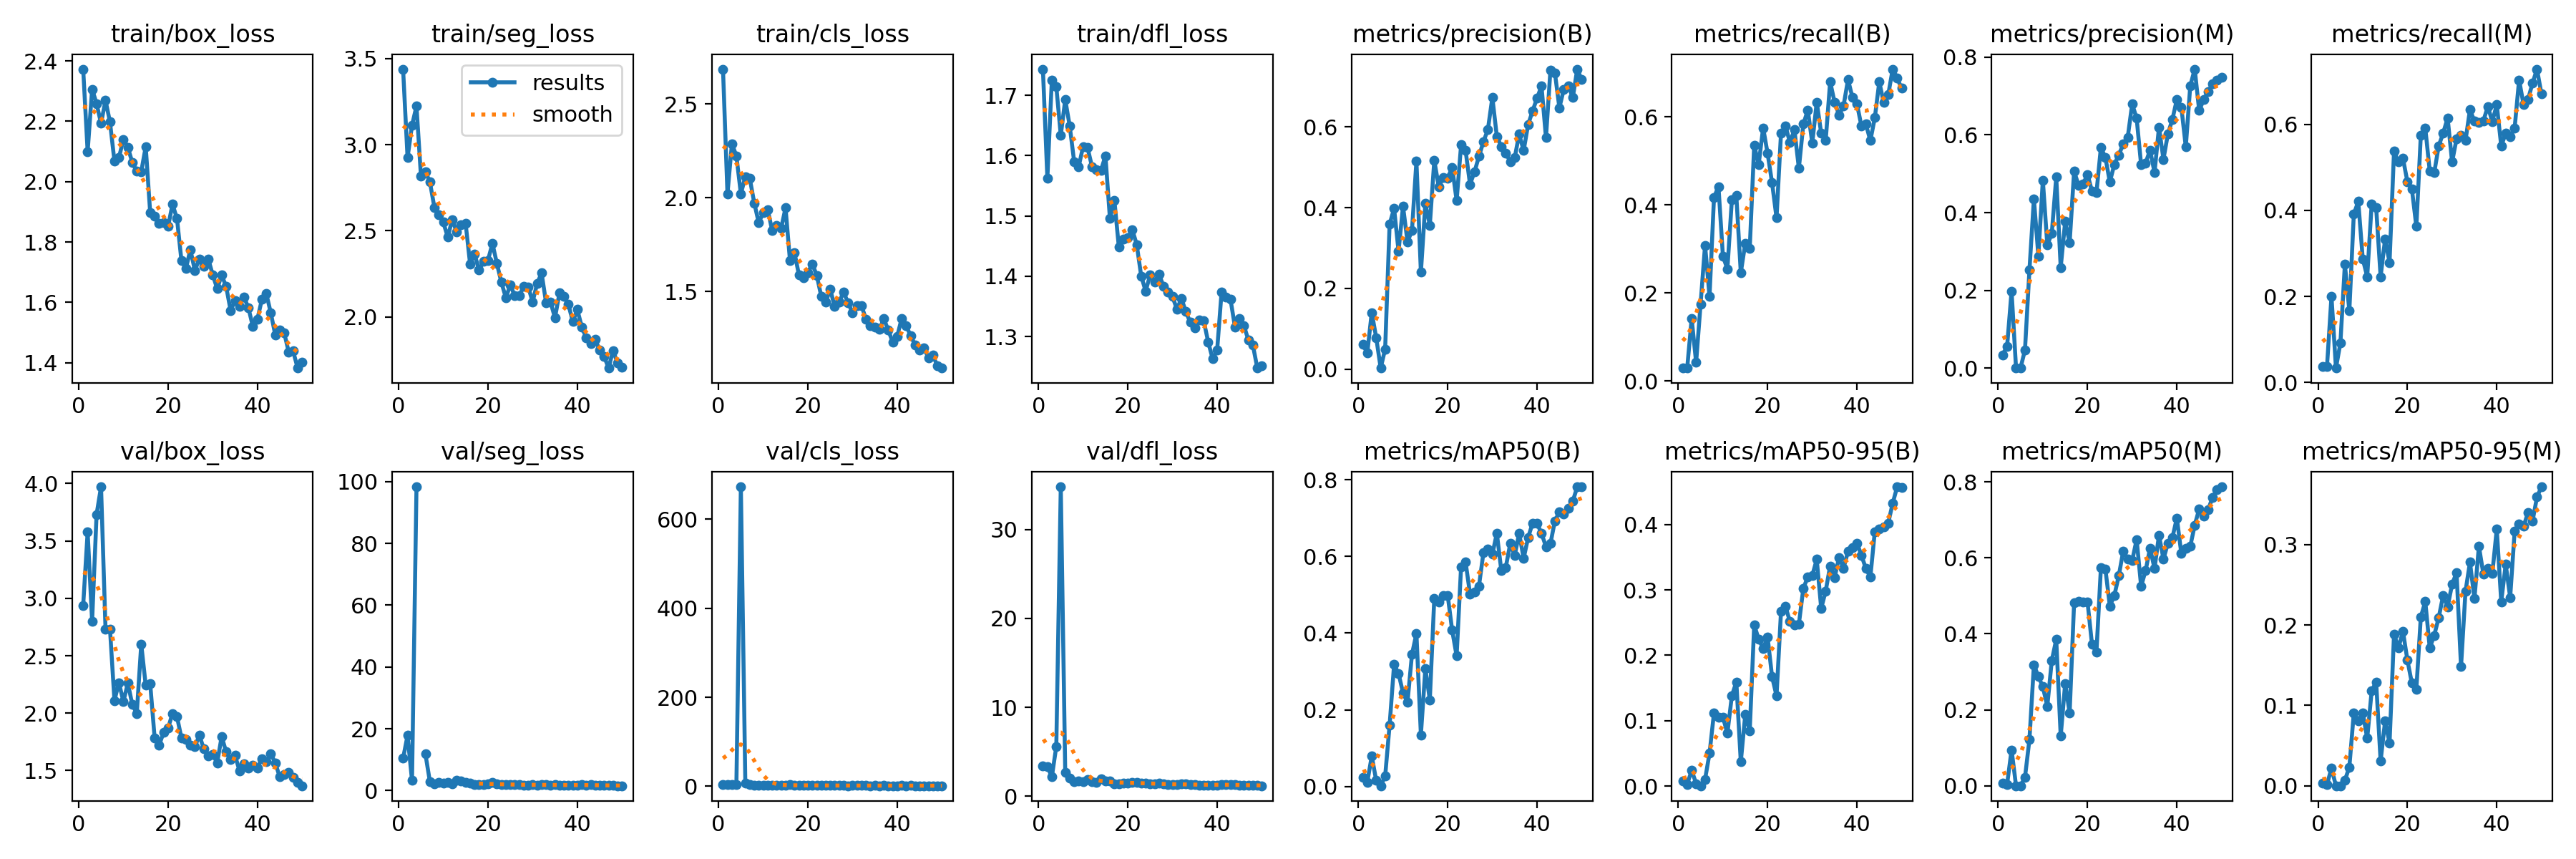

Data behind this chart, as committed beside it:
epoch, time, train/box_loss, train/seg_loss, train/cls_loss, train/dfl_loss, metrics/precision(B), metrics/recall(B), metrics/mAP50(B), metrics/mAP50-95(B), metrics/precision(M), metrics/recall(M), metrics/mAP50(M), metrics/mAP50-95(M), val/box_loss, val/seg_loss, val/cls_loss, val/dfl_loss, lr/pg0, lr/pg1, lr/pg2
1, 11.19, 2.373, 3.439, 2.686, 1.743, 0.06109, 0.02917, 0.02253, 0.00816, 0.03448, 0.0375, 0.00761, 0.00295, 2.939, 10.44, 4.01, 3.375, 0.06928, 0.002189, 0.002189
2, 20.25, 2.099, 2.925, 2.02, 1.562, 0.04025, 0.02917, 0.01071, 0.0028, 0.05629, 0.0375, 0.00386, 0.00179, 3.578, 17.89, 4.273, 3.316, 0.03807, 0.004318, 0.004318
3, 29.17, 2.307, 3.113, 2.288, 1.726, 0.1404, 0.1417, 0.07914, 0.02403, 0.1983, 0.2, 0.09472, 0.02183, 2.801, 3.25, 2.971, 2.155, 0.006782, 0.00636, 0.00636
4, 38.24, 2.259, 3.224, 2.223, 1.714, 0.07803, 0.04167, 0.01518, 0.00391, 0.00069, 0.03333, 0.00038, 9e-05, 3.731, 98.31, 4.5, 5.598, 0.006256, 0.006256, 0.006256
5, 47.47, 2.193, 2.818, 2.021, 1.634, 0.0029, 0.175, 0.00165, 0.00048, 0.00044, 0.09167, 0.00026, 8e-05, 3.971, inf, 673, 34.82, 0.006124, 0.006124, 0.006124
6, 56.66, 2.27, 2.842, 2.112, 1.693, 0.05001, 0.3083, 0.02666, 0.01024, 0.04672, 0.275, 0.02213, 0.00683, 2.733, 11.84, 7.064, 2.644, 0.005993, 0.005993, 0.005993
7, 65.73, 2.198, 2.784, 2.102, 1.649, 0.3594, 0.1917, 0.1601, 0.05006, 0.2524, 0.1667, 0.1216, 0.02327, 2.733, 2.914, 3.764, 2.016, 0.005862, 0.005862, 0.005862
8, 74.75, 2.068, 2.637, 1.972, 1.59, 0.3983, 0.4167, 0.318, 0.112, 0.4355, 0.3917, 0.3184, 0.09082, 2.11, 2.216, 2.278, 1.611, 0.00573, 0.00573, 0.00573
9, 83.42, 2.079, 2.593, 1.867, 1.581, 0.2924, 0.4417, 0.2946, 0.105, 0.2888, 0.4208, 0.2877, 0.08108, 2.266, 2.673, 2.439, 1.731, 0.005599, 0.005599, 0.005599
10, 92.11, 2.14, 2.55, 1.921, 1.615, 0.4037, 0.2833, 0.2441, 0.1052, 0.4837, 0.2875, 0.2606, 0.0909, 2.1, 2.452, 2.304, 1.659, 0.005468, 0.005468, 0.005468
11, 101.3, 2.114, 2.463, 1.938, 1.613, 0.3156, 0.2542, 0.2193, 0.08074, 0.3169, 0.2458, 0.2093, 0.05907, 2.261, 2.685, 2.509, 1.834, 0.005336, 0.005336, 0.005336
12, 110.2, 2.064, 2.566, 1.826, 1.582, 0.343, 0.4112, 0.3442, 0.1382, 0.3465, 0.4154, 0.3294, 0.1183, 2.073, 2.116, 1.961, 1.591, 0.005205, 0.005205, 0.005205
13, 119.1, 2.034, 2.492, 1.851, 1.577, 0.5154, 0.4208, 0.3993, 0.1593, 0.4916, 0.407, 0.3851, 0.1292, 1.998, 3.425, 1.801, 1.528, 0.005073, 0.005073, 0.005073
14, 127.8, 2.033, 2.533, 1.835, 1.576, 0.2399, 0.2458, 0.1346, 0.03702, 0.2591, 0.2458, 0.1308, 0.03078, 2.6, 3.14, 2.73, 1.958, 0.004942, 0.004942, 0.004942
15, 137.2, 2.116, 2.542, 1.946, 1.599, 0.4107, 0.3125, 0.3074, 0.1094, 0.3774, 0.3333, 0.2699, 0.08055, 2.242, 2.607, 2.132, 1.697, 0.004811, 0.004811, 0.004811
16, 146.1, 1.897, 2.307, 1.664, 1.496, 0.3568, 0.3004, 0.226, 0.08436, 0.3227, 0.2792, 0.1916, 0.05318, 2.257, 2.496, 3.048, 1.73, 0.004679, 0.004679, 0.004679
17, 155.5, 1.886, 2.365, 1.708, 1.526, 0.5171, 0.5355, 0.4912, 0.2466, 0.5068, 0.5375, 0.4825, 0.1883, 1.782, 1.973, 1.558, 1.401, 0.004548, 0.004548, 0.004548
18, 164.2, 1.861, 2.272, 1.589, 1.448, 0.4519, 0.4917, 0.4819, 0.2246, 0.4702, 0.5125, 0.4855, 0.1717, 1.722, 1.976, 1.477, 1.374, 0.004416, 0.004416, 0.004416
19, 172.9, 1.864, 2.321, 1.574, 1.462, 0.4751, 0.575, 0.4973, 0.2108, 0.4736, 0.521, 0.4837, 0.1922, 1.83, 2.043, 2.2, 1.461, 0.004285, 0.004285, 0.004285
20, 181.6, 1.851, 2.329, 1.601, 1.464, 0.4734, 0.5169, 0.4987, 0.2279, 0.4985, 0.4667, 0.4842, 0.1562, 1.869, 2.084, 1.578, 1.466, 0.004154, 0.004154, 0.004154
21, 190.3, 1.925, 2.426, 1.648, 1.478, 0.5004, 0.45, 0.4074, 0.1673, 0.4556, 0.4498, 0.3727, 0.1276, 1.997, 2.559, 1.87, 1.573, 0.004022, 0.004022, 0.004022
22, 199.2, 1.877, 2.31, 1.585, 1.453, 0.4176, 0.3704, 0.3406, 0.1381, 0.4512, 0.3625, 0.3514, 0.1204, 1.97, 2.217, 2.494, 1.544, 0.003891, 0.003891, 0.003891
23, 208.2, 1.738, 2.201, 1.474, 1.401, 0.5555, 0.5625, 0.5737, 0.2668, 0.5678, 0.575, 0.574, 0.2101, 1.782, 1.981, 1.426, 1.421, 0.00376, 0.00376, 0.00376
24, 217.1, 1.712, 2.112, 1.444, 1.375, 0.5421, 0.5792, 0.586, 0.2749, 0.5418, 0.5913, 0.5706, 0.2293, 1.769, 1.879, 1.464, 1.443, 0.003628, 0.003628, 0.003628
25, 226, 1.774, 2.185, 1.511, 1.402, 0.4577, 0.5417, 0.502, 0.2516, 0.4789, 0.4917, 0.4731, 0.1714, 1.72, 2.002, 1.489, 1.379, 0.003497, 0.003497, 0.003497
26, 234.6, 1.706, 2.123, 1.42, 1.391, 0.4889, 0.5708, 0.5077, 0.2465, 0.5243, 0.4875, 0.5006, 0.1872, 1.705, 1.991, 1.51, 1.406, 0.003365, 0.003365, 0.003365
27, 243.4, 1.743, 2.122, 1.444, 1.404, 0.5272, 0.4832, 0.5228, 0.2477, 0.5484, 0.55, 0.5527, 0.2091, 1.808, 1.916, 1.564, 1.444, 0.003234, 0.003234, 0.003234
28, 251.6, 1.719, 2.178, 1.497, 1.383, 0.5634, 0.5833, 0.6098, 0.3026, 0.577, 0.5796, 0.618, 0.2369, 1.689, 1.851, 1.372, 1.354, 0.003103, 0.003103, 0.003103
29, 260, 1.744, 2.175, 1.44, 1.374, 0.5938, 0.6152, 0.6194, 0.3198, 0.5938, 0.6152, 0.5969, 0.2228, 1.627, 1.787, 1.337, 1.309, 0.002971, 0.002971, 0.002971
30, 268.5, 1.691, 2.087, 1.386, 1.366, 0.673, 0.5403, 0.6059, 0.322, 0.6797, 0.5125, 0.5929, 0.2506, 1.637, 1.878, 1.412, 1.303, 0.00284, 0.00284, 0.00284
31, 277.5, 1.645, 2.193, 1.424, 1.346, 0.5765, 0.6333, 0.6607, 0.3469, 0.6427, 0.5667, 0.6479, 0.2654, 1.568, 1.792, 1.374, 1.295, 0.002708, 0.002708, 0.002708
32, 286.5, 1.69, 2.255, 1.425, 1.363, 0.5517, 0.5625, 0.5638, 0.2718, 0.5231, 0.575, 0.5253, 0.1482, 1.797, 2.068, 1.63, 1.387, 0.002577, 0.002577, 0.002577
33, 295.6, 1.653, 2.083, 1.352, 1.341, 0.5354, 0.5458, 0.5716, 0.2983, 0.5275, 0.5625, 0.5658, 0.2419, 1.663, 1.901, 1.386, 1.341, 0.002446, 0.002446, 0.002446
34, 304.4, 1.573, 2.086, 1.318, 1.323, 0.5144, 0.6798, 0.6337, 0.3369, 0.5613, 0.6344, 0.6256, 0.2781, 1.596, 1.782, 1.264, 1.305, 0.002314, 0.002314, 0.002314
35, 313.1, 1.605, 1.994, 1.309, 1.314, 0.5238, 0.6326, 0.6025, 0.3191, 0.5031, 0.6076, 0.5716, 0.2329, 1.631, 1.855, 1.45, 1.315, 0.002183, 0.002183, 0.002183
36, 321.4, 1.587, 2.138, 1.299, 1.328, 0.5822, 0.6042, 0.6609, 0.3499, 0.6198, 0.6045, 0.6595, 0.2981, 1.497, 1.699, 1.273, 1.257, 0.002052, 0.002052, 0.002052
37, 329.9, 1.618, 2.12, 1.354, 1.326, 0.5415, 0.625, 0.5948, 0.3334, 0.5374, 0.6083, 0.5967, 0.2635, 1.559, 1.84, 1.356, 1.243, 0.00192, 0.00192, 0.00192
38, 338.8, 1.581, 2.072, 1.294, 1.291, 0.6056, 0.6845, 0.6494, 0.359, 0.6031, 0.6417, 0.6384, 0.2709, 1.52, 1.787, 1.283, 1.236, 0.001789, 0.001789, 0.001789
39, 347.8, 1.519, 1.972, 1.23, 1.263, 0.6397, 0.6437, 0.6868, 0.3653, 0.6398, 0.6068, 0.6529, 0.264, 1.545, 1.835, 1.285, 1.259, 0.001657, 0.001657, 0.001657
40, 356.7, 1.544, 2.042, 1.261, 1.277, 0.6711, 0.6292, 0.6864, 0.3719, 0.6912, 0.6458, 0.7045, 0.3196, 1.524, 1.673, 1.226, 1.252, 0.001526, 0.001526, 0.001526
41, 382.3, 1.609, 1.941, 1.357, 1.374, 0.7015, 0.5792, 0.6604, 0.353, 0.6717, 0.55, 0.6112, 0.229, 1.604, 1.929, 1.48, 1.31, 0.001395, 0.001395, 0.001395
42, 391.1, 1.628, 1.877, 1.317, 1.366, 0.5733, 0.5833, 0.6257, 0.3328, 0.5693, 0.5792, 0.6242, 0.2756, 1.577, 1.78, 1.338, 1.29, 0.001263, 0.001263, 0.001263
43, 400.5, 1.564, 1.846, 1.265, 1.361, 0.7414, 0.5458, 0.6336, 0.3198, 0.7263, 0.5708, 0.63, 0.2344, 1.644, 1.92, 1.547, 1.327, 0.001132, 0.001132, 0.001132
44, 409.6, 1.492, 1.871, 1.215, 1.316, 0.734, 0.5979, 0.6932, 0.3894, 0.7693, 0.5917, 0.686, 0.3166, 1.567, 1.765, 1.253, 1.276, 0.001, 0.001, 0.001
45, 418.4, 1.509, 1.807, 1.189, 1.331, 0.6474, 0.6792, 0.7164, 0.3932, 0.6626, 0.7037, 0.7285, 0.3261, 1.443, 1.629, 1.17, 1.218, 0.000869, 0.000869, 0.000869
46, 427.6, 1.499, 1.77, 1.198, 1.318, 0.6937, 0.6322, 0.7117, 0.3968, 0.6906, 0.6458, 0.7103, 0.3227, 1.468, 1.684, 1.19, 1.216, 0.0007377, 0.0007377, 0.0007377
47, 436.9, 1.436, 1.703, 1.146, 1.294, 0.7023, 0.65, 0.7254, 0.4023, 0.7113, 0.6583, 0.7264, 0.3402, 1.484, 1.659, 1.169, 1.229, 0.0006063, 0.0006063, 0.0006063
48, 446.3, 1.438, 1.805, 1.16, 1.286, 0.6725, 0.7083, 0.7446, 0.4326, 0.7319, 0.6958, 0.7593, 0.3291, 1.442, 1.714, 1.164, 1.203, 0.0004749, 0.0004749, 0.0004749
49, 455, 1.382, 1.733, 1.102, 1.248, 0.7433, 0.6876, 0.7814, 0.4578, 0.7414, 0.7287, 0.7789, 0.3592, 1.397, 1.601, 1.078, 1.191, 0.0003435, 0.0003435, 0.0003435
50, 463.6, 1.4, 1.707, 1.092, 1.251, 0.7169, 0.6648, 0.7819, 0.4572, 0.7488, 0.6708, 0.7868, 0.372, 1.367, 1.58, 1.06, 1.165, 0.0002121, 0.0002121, 0.0002121
